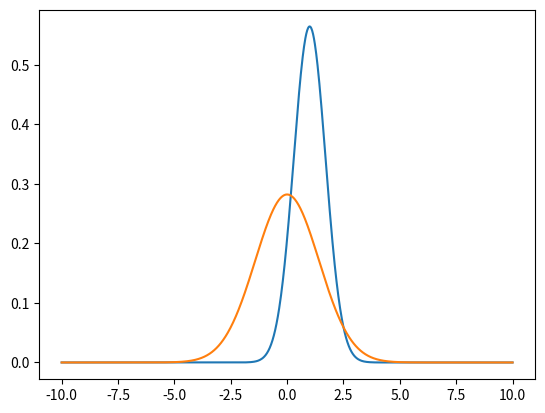

The matplotlib source for this figure:
"""dirac_delta.py: 

"""
    
__author__           = "Dilawar Singh"
__copyright__        = "Copyright 2017-, Dilawar Singh"
__version__          = "1.0.0"
__maintainer__       = "Dilawar Singh"
__email__            = "dilawars@ncbs.res.in"
__status__           = "Development"

import sys
import os
import math
import matplotlib.pyplot as plt
import numpy as np

def dirac_delta(x, a, offset=0):
    x = x - offset
    return np.exp(-(x/a)**2) / abs(a) / math.pi**0.5

def main():
    x = np.linspace(-10, 10, 1000)
    y1 = dirac_delta(x, 1, 1)
    y2 = dirac_delta(x, 2, 0)
    plt.plot(x, y1)
    plt.plot(x, y2)
    plt.show()

if __name__ == '__main__':
    main()
